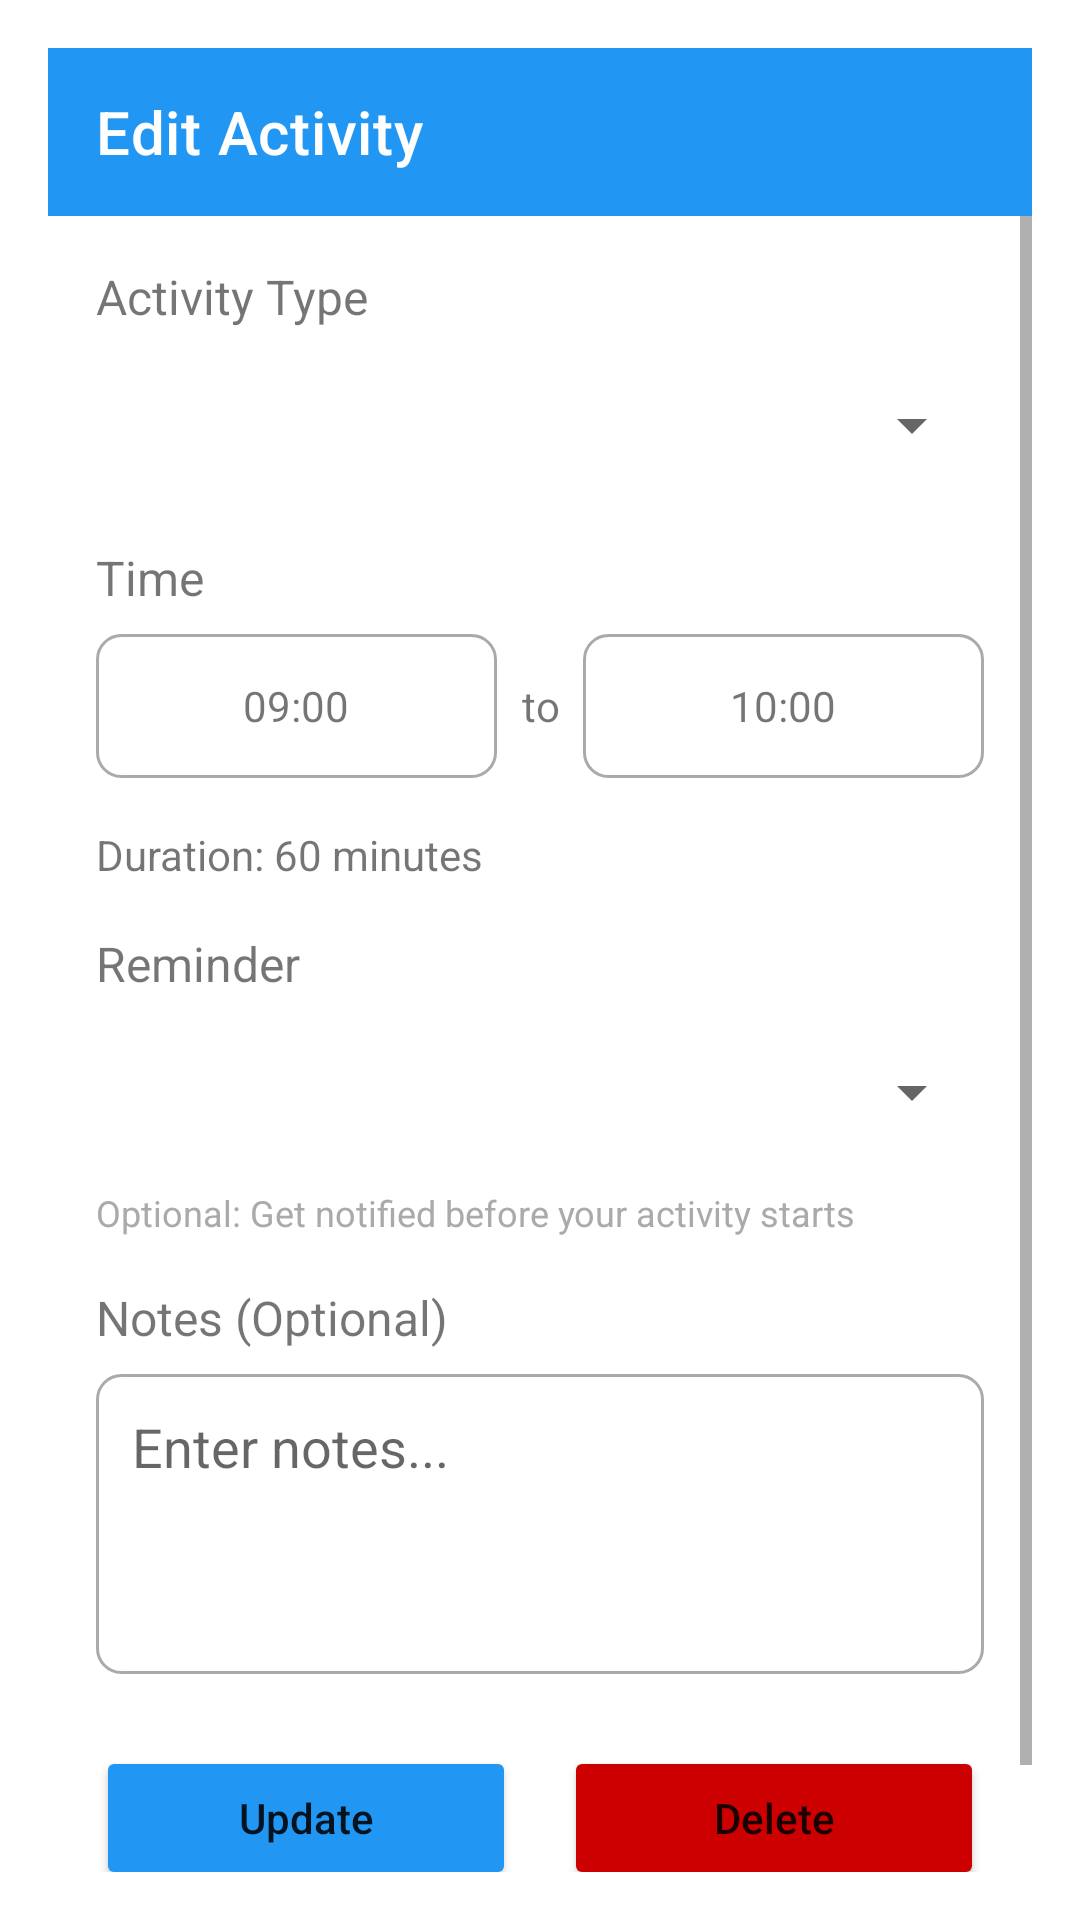

This screen was rendered from an Android layout file. Write that file and the resources it references.
<!-- AndroidManifest.xml: application theme Theme.TimeManagerApp -->
<!-- res/layout/activity_edit.xml -->
<?xml version="1.0" encoding="utf-8"?>

<LinearLayout xmlns:android="http://schemas.android.com/apk/res/android"
    xmlns:app="http://schemas.android.com/apk/res-auto"
    android:layout_width="match_parent"
    android:layout_height="match_parent"
    android:orientation="vertical"
    android:padding="16dp">

    <androidx.appcompat.widget.Toolbar
        android:id="@+id/toolbar"
        android:layout_width="match_parent"
        android:layout_height="?attr/actionBarSize"
        android:background="?attr/colorPrimary"
        app:title="Edit Activity"
        app:titleTextColor="@android:color/white" />

    <ScrollView
        android:layout_width="match_parent"
        android:layout_height="match_parent">

        <LinearLayout
            android:layout_width="match_parent"
            android:layout_height="wrap_content"
            android:orientation="vertical"
            android:padding="16dp">

            <TextView
                android:layout_width="match_parent"
                android:layout_height="wrap_content"
                android:text="Activity Type"
                android:textSize="16sp"
                android:layout_marginBottom="8dp" />

            <Spinner
                android:id="@+id/spCategory"
                android:layout_width="match_parent"
                android:layout_height="48dp"
                android:layout_marginBottom="16dp" />

            <TextView
                android:layout_width="match_parent"
                android:layout_height="wrap_content"
                android:text="Time"
                android:textSize="16sp"
                android:layout_marginBottom="8dp" />

            <LinearLayout
                android:layout_width="match_parent"
                android:layout_height="wrap_content"
                android:orientation="horizontal"
                android:layout_marginBottom="16dp">

                <TextView
                    android:id="@+id/etStartTime"
                    android:layout_width="0dp"
                    android:layout_height="48dp"
                    android:layout_weight="1"
                    android:gravity="center"
                    android:text="09:00"
                    android:background="@drawable/edit_text_border"
                    android:padding="12dp"
                    android:layout_marginEnd="8dp"
                    android:clickable="true"
                    android:focusable="true" />

                <TextView
                    android:layout_width="wrap_content"
                    android:layout_height="48dp"
                    android:gravity="center"
                    android:text="to"
                    android:layout_marginEnd="8dp" />

                <TextView
                    android:id="@+id/etEndTime"
                    android:layout_width="0dp"
                    android:layout_height="48dp"
                    android:layout_weight="1"
                    android:gravity="center"
                    android:text="10:00"
                    android:background="@drawable/edit_text_border"
                    android:padding="12dp"
                    android:clickable="true"
                    android:focusable="true" />

            </LinearLayout>

            <TextView
                android:id="@+id/tvDuration"
                android:layout_width="match_parent"
                android:layout_height="wrap_content"
                android:text="Duration: 60 minutes"
                android:textSize="14sp"
                android:layout_marginBottom="16dp" />

            
            <TextView
                android:id="@+id/tvReminderTitle"
                android:layout_width="match_parent"
                android:layout_height="wrap_content"
                android:text="Reminder"
                android:textSize="16sp"
                android:layout_marginBottom="8dp" />

            <Spinner
                android:id="@+id/spReminder"
                android:layout_width="match_parent"
                android:layout_height="48dp"
                android:layout_marginBottom="8dp" />

            <TextView
                android:id="@+id/tvReminderNote"
                android:layout_width="match_parent"
                android:layout_height="wrap_content"
                android:text="Optional: Get notified before your activity starts"
                android:textSize="12sp"
                android:textColor="@android:color/darker_gray"
                android:layout_marginBottom="16dp" />

            <TextView
                android:layout_width="match_parent"
                android:layout_height="wrap_content"
                android:text="Notes (Optional)"
                android:textSize="16sp"
                android:layout_marginBottom="8dp" />

            <EditText
                android:id="@+id/etNotes"
                android:layout_width="match_parent"
                android:layout_height="100dp"
                android:gravity="top"
                android:hint="Enter notes..."
                android:inputType="textMultiLine"
                android:background="@drawable/edit_text_border"
                android:padding="12dp"
                android:layout_marginBottom="24dp" />

            <LinearLayout
                android:layout_width="match_parent"
                android:layout_height="wrap_content"
                android:orientation="horizontal"
                android:layout_marginBottom="16dp">

                <Button
                    android:id="@+id/btnUpdate"
                    android:layout_width="0dp"
                    android:layout_height="48dp"
                    android:layout_weight="1"
                    android:text="Update"
                    android:textAllCaps="false"
                    android:backgroundTint="?attr/colorPrimary"
                    android:layout_marginEnd="8dp" />

                <Button
                    android:id="@+id/btnDelete"
                    android:layout_width="0dp"
                    android:layout_height="48dp"
                    android:layout_weight="1"
                    android:text="Delete"
                    android:textAllCaps="false"
                    android:backgroundTint="@android:color/holo_red_dark"
                    android:layout_marginStart="8dp" />

            </LinearLayout>

        </LinearLayout>

    </ScrollView>

</LinearLayout>
<!-- resources referenced by this layout -->
<resources>
  <!-- drawable edit_text_border (drawable) -->
  <?xml version="1.0" encoding="utf-8"?>
  
  <shape xmlns:android="http://schemas.android.com/apk/res/android">
      <solid android:color="@android:color/transparent" />
      <stroke android:width="1dp" android:color="@android:color/darker_gray" />
      <corners android:radius="8dp" />
      <padding android:left="8dp" android:top="8dp" android:right="8dp" android:bottom="8dp" />
  </shape>
  <style name="Theme.TimeManagerApp" parent="Theme.MaterialComponents.DayNight.NoActionBar">
          
          <item name="colorPrimary">#2196F3</item>
          <item name="colorPrimaryVariant">#1976D2</item>
          <item name="colorOnPrimary">@android:color/white</item>
  
          
          <item name="colorSecondary">#03DAC5</item>
          <item name="colorSecondaryVariant">#018786</item>
          <item name="colorOnSecondary">@android:color/black</item>
  
          
          <item name="android:statusBarColor">?attr/colorPrimaryVariant</item>
  
          
      </style>
</resources>
